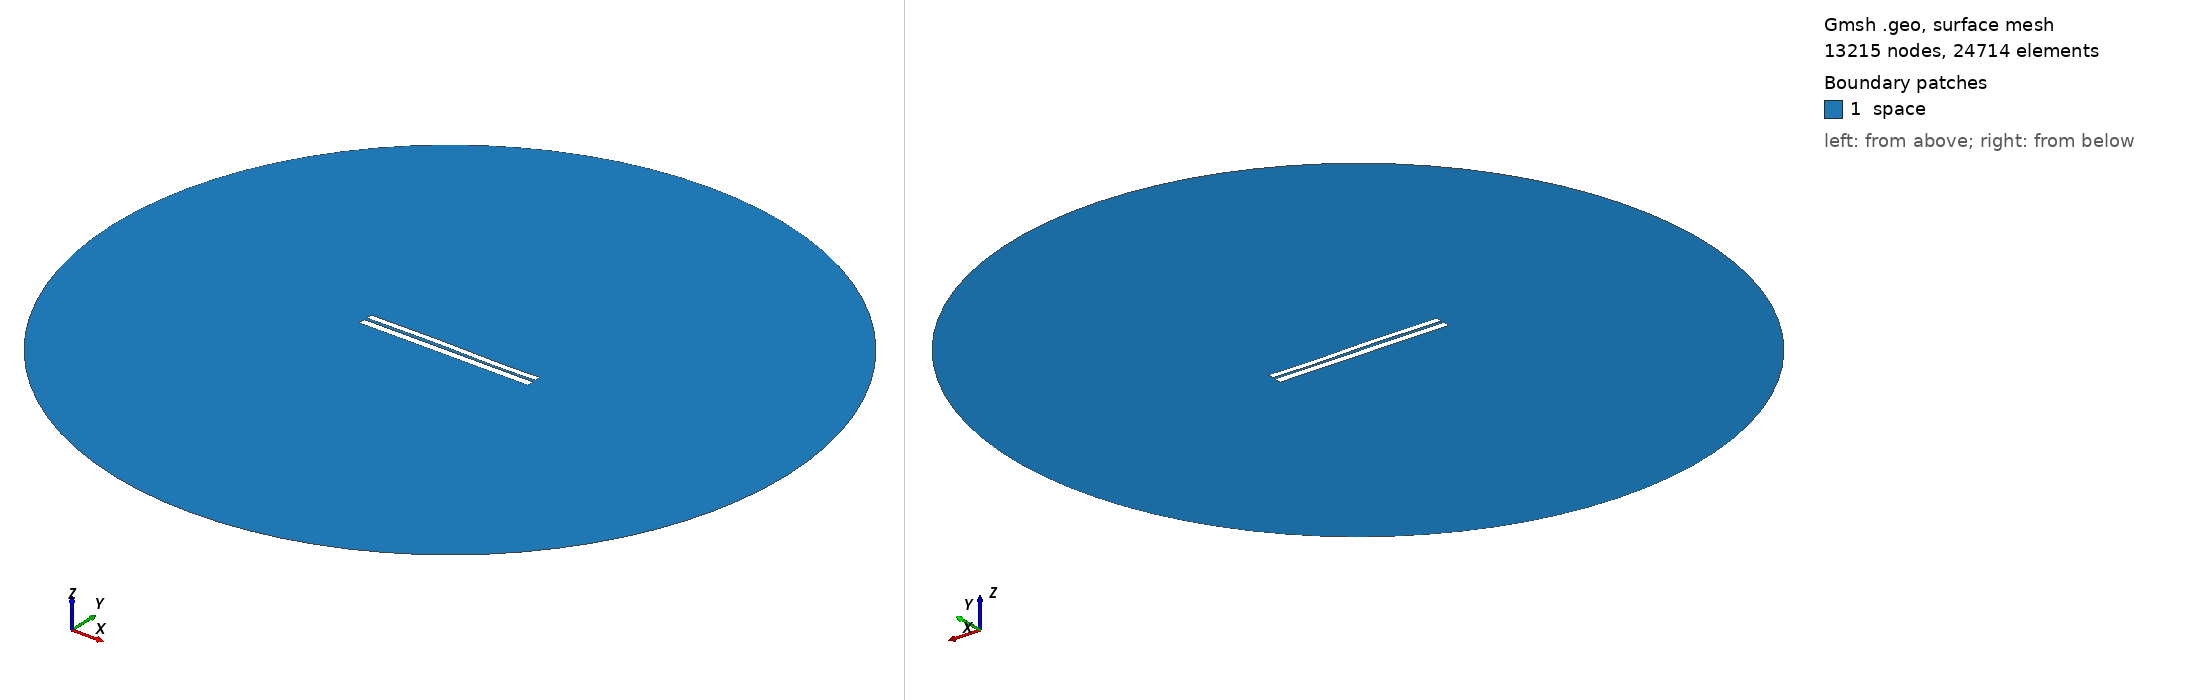

Gmsh geometry script, surface-meshed: 13215 nodes, 24714 surface elements. Boundary patches (legend numbers): 1 space. Left view from above one corner, right view from below the opposite corner. Legend entries are the model's physical surfaces. The drawing asked Gmsh for element sizes between 1% and 20% of the model's largest extent; the script's own settings can give other sizes.

=== 6347.geo (drawn) ===
//---------------------------------------
// Geometry kernel
//---------------------------------------

SetFactory("OpenCASCADE");



//---------------------------------------
// Parameters of the geometry
//---------------------------------------

// Overetch of the upper plate
overetch = 0.25;

// Distance between the plates
distance = 1.5;

// Discretization over the x axis (for the deformation)
nx = 50; 

// Length of the plate
L = 100 - overetch; 

// Number of modes
n = 4; 

// 1st mode coefficient
coeff(1) = -0.15;
beta(1) = 0.596864 * 3.1415926535 / L;

// 2nd mode coefficient
coeff(2) = 0.07499999999999998;
beta(2) = 1.49418 * 3.1415926535 / L;

// 3rd mode coefficient
coeff(3) = 0.15;
beta(3) = 2.50025 * 3.1415926535 / L;

// 4th mode coefficient
coeff(4) = -0.075;
beta(4) = 3.49999 * 3.1415926535 / L;



//---------------------------------------
// Upper plate (deformed rectangle)
//---------------------------------------

// Coordiantes of the upper plate
xmin = -50;
xmax = 50 - overetch;

// Height of the upper plate
yheight = 4 - 2 * overetch;

// Indexes of the points
UpperID[] = {};
LowerID[] = {};
LeftID[] = {};
RightID[] = {};

// Point index
p = 1;

// Horizontal edges
For i In {1:nx}
    x = xmin + (i-1)*(xmax - xmin)/(nx-1);

    y_bottom = distance / 2 + overetch;
    For j In {1:n}
        C = (Cosh(beta(j)*L) + Cos(beta(j)*L)) / (Sinh(beta(j)*L) + Sin(beta(j)*L));
        y_bottom  = y_bottom + coeff(j) * (Cosh(beta(j)*(x+50)) - Cos(beta(j)*(x+50)) - C * (Sinh(beta(j)*(x+50)) - Sin(beta(j)*(x+50))));
    EndFor

    y_top = y_bottom + yheight;

    Point(p) = {x, y_top, 0, 1.0};
    UpperID[i] = p;
    p = p + 1;

    Point(p) = {x, y_bottom, 0, 1.0};
    LowerID[i] = p;
    p = p + 1;
EndFor

// Create point lists
UpperPts[] = {}; LowerPts[] = {};
For i In {1:nx}
  UpperPts[] += {UpperID[i]};
  LowerPts[] += {LowerID[i]};
EndFor

// Build splines
Spline(1) = {UpperPts[]};
Spline(2) = {LowerPts[]};
Line(3) = {LowerPts[nx-1], UpperPts[nx-1]};
Line(4) = {LowerPts[0], UpperPts[0]};

// Build the plane surface
Curve Loop(1) = {2, 3, -1, -4};
Plane Surface(1) = {1};



//---------------------------------------
// Lower plate (rectangle)
//---------------------------------------

// Vertices
Point(1001) = {-50, -1, 0, 1.0};
Point(1002) = { 50, -1, 0, 1.0};
Point(1003) = { 50,  -5, 0, 1.0};
Point(1004) = {-50,  -5, 0, 1.0};

// Edges
Line(5) = {1001, 1002};
Line(6) = {1002, 1003};
Line(7) = {1003, 1004};
Line(8) = {1004, 1001};

// Plane surface
Line Loop(2) = {5, 6, 7, 8};
Plane Surface(2) = {2}; 



//---------------------------------------
// Outer (fictious) boundary
//---------------------------------------

// Points
Point(1005) = {0, 0, 0};       // Center
Point(1006) = {200, 0, 0};     // Start point
Point(1007) = {0, 200, 0};     // 90 degrees
Point(1008) = {-200, 0, 0};    // 180 degrees
Point(1009) = {0, -200, 0};    // 270 degrees

// Circle arcs (each needs start, center, end)
Circle(9) = {1006, 1005, 1007};
Circle(10) = {1007, 1005, 1008};
Circle(11) = {1008, 1005, 1009};
Circle(12) = {1009, 1005, 1006};

// Plane surface for the entire domain
Curve Loop(3) = {9, 10, 11, 12};
Surface(3) = {3};

// Subtract the plates from the whole domain to obtain the actual domain where we want to solve the equations
BooleanDifference{ Surface{3}; Delete; }{ Surface{1}; Surface{2}; Delete; }




//---------------------------------------
// Transfinite Lines/Curves
//---------------------------------------

// Set the number of points on the boundaries
r = 7;

// Plates
Transfinite Curve {1, 2} = 50*r Using Progression 1;
Transfinite Curve {3, 4} = 2*r Using Progression 1;
Transfinite Line {5, 7} = 50*r Using Progression 1;
Transfinite Line {6, 8} = 2*r Using Progression 1;

// Outer boundary
Transfinite Line {9, 10, 11, 12} = 20 Using Progression 1;



//---------------------------------------
// Physical groups
//---------------------------------------                

// Physical curves (boundaries)
Physical Line("force_segment", 10) = {2};
Physical Line("upper_plate", 11) = {1, 3, 4};
Physical Line("lower_plate", 12) = {5, 6, 7, 8};
Physical Line("boundary", 20) = {9, 10, 11, 12};

// Physical Surfaces
Physical Surface("space", 30) = {3};



//---------------------------------------
// 6. Generate the Mesh
//---------------------------------------

// 2D mesh generation
Mesh 2;
